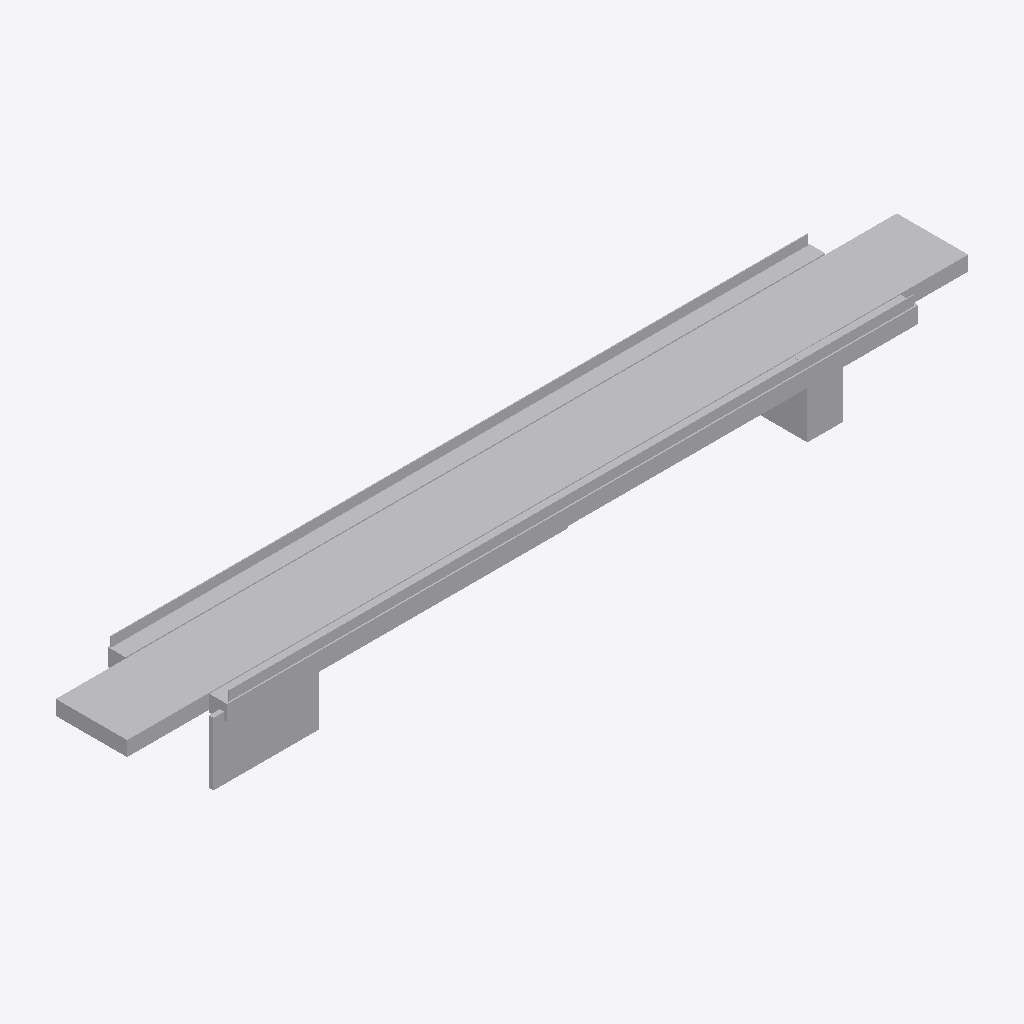
Isometric view of an IFC building model (IFC-SPF (STEP), schema IFC4, length unit metre), seen from the south-west, elements coloured by IFC class (only those large enough to see are counted): 22 other elements (light grey).
Extent 94.2 m × 12.0 m × 9.3 m (x, y, z). Storeys (1): Basis 555,10 at 0.00 m. Elements (38): 38 IfcBuildingElementProxy.

HEADER;
FILE_DESCRIPTION(('ViewDefinition [ReferenceView_V1.2]'),'2;1');
FILE_NAME('','2022-01-18T18:13:35',(''),(''),'The EXPRESS Data Manager Version 5.02.0100.07 : ','20210420_1515(x64) - Exporter 20.2.1.0 - Alterna','');
FILE_SCHEMA(('IFC4'));
ENDSEC;
DATA;
#122=IFCPROJECT('19maz4dbb6vwWH8WrAvtE_',#42,'',$,$,'','',(#113),#108);
#154=IFCSITE('19maz4dbb6vwWH8WrAvtEy',#42,'Default',$,$,#153,$,$,.ELEMENT.,(42,24,53,508911),(-71,-15,-29,-58837),0.0,$,$);
#137=IFCBUILDING('19maz4dbb6vwWH8WrAvtE$',#42,'',$,$,#33,$,'',.ELEMENT.,$,$,#133);
#150=IFCBUILDINGSTOREY('19maz4dbb6vwWH8Wsr68h1',#42,'Basis 555,10',$,'Ebene:Ebene 1',#148,$,'Basis 555,10',.ELEMENT.,0.0);
#12402=IFCBUILDINGELEMENTPROXY('0N_CyrxNCHxByRL1DvSaSm',$,'1926550_SchadenObjekt_1','SLAB',$,#12382,#12401,$,$);
#13286=IFCBUILDINGELEMENTPROXY('1VxDkOxNCHx9vpL1DvSaSm',$,'2660964_SchadenObjekt','EDGEBEAM',$,#13266,#13285,$,$);
#13260=IFCBUILDINGELEMENTPROXY('1Vk3RgxNCHx8igL1DvSaSm',$,'2660964_SchadenObjekt','EDGEBEAM',$,#13240,#13259,$,$);
#13182=IFCBUILDINGELEMENTPROXY('1OYODFxNCHx8KOL1DvSaSm',$,'7424358_SchadenObjekt','RAILING',$,#13162,#13181,$,$);
#13156=IFCBUILDINGELEMENTPROXY('1ONALbxNCHx8UoL1DvSaSm',$,'7424358_SchadenObjekt','RAILING',$,#13136,#13155,$,$);
#12792=IFCBUILDINGELEMENTPROXY('0q8V46xNCHx9ozL1DvSaSm',$,'4084380_SchadenObjekt_1','Fluegel_Wand_Hinten',$,#12772,#12791,$,$);
#12870=IFCBUILDINGELEMENTPROXY('0x1vcNxNCHxBXCL1DvSaSm',$,'4790281_SchadenObjekt_1','Widerlager_Wand_Vorne',$,#12850,#12869,$,$);
#12844=IFCBUILDINGELEMENTPROXY('0s1NPgxNCHxA1JL1DvSaSm',$,'4125163_SchadenObjekt','SLAB',$,#12824,#12843,$,$);
#12740=IFCBUILDINGELEMENTPROXY('0mzLULxNCHxBsXL1DvSaSm',$,'3702732_SchadenObjekt_1','SLAB',$,#12720,#12739,$,$);
#12766=IFCBUILDINGELEMENTPROXY('0nFC3sxNCHx8H3L1DvSaSm',$,'3702732_SchadenObjekt_2','SLAB',$,#12746,#12765,$,$);
#12584=IFCBUILDINGELEMENTPROXY('0dHBYpxNCHx8f4L1DvSaSm',$,'2933965_SchadenObjekt_1','EDGEBEAM',$,#12564,#12583,$,$);
#13000=IFCBUILDINGELEMENTPROXY('17YFM_xNCHxBKeL1DvSaSm',$,'7262061_SchadenObjekt_1','EDGEBEAM',$,#12980,#12999,$,$);
#12896=IFCBUILDINGELEMENTPROXY('0zvSEJxNCHx8IlL1DvSaSm',$,'4988547_SchadenObjekt_1','RAILING',$,#12876,#12895,$,$);
#12532=IFCBUILDINGELEMENTPROXY('0XUAXPxNCHx995L1DvSaSm',$,'2686816_SchadenObjekt_1','Widerlager_Wand_Hinten',$,#12512,#12531,$,$);
#13104=IFCBUILDINGELEMENTPROXY('1G16_YxNCHxBbuL1DvSaSm',$,'8961047_SchadenObjekt_1','EDGEBEAM',$,#13084,#13103,$,$);
#12376=IFCBUILDINGELEMENTPROXY('0L_jnaxNCHxAkmL1DvSaSm',$,'1271426_SchadenObjekt','GIRDER_SEGMENT',$,#12356,#12375,$,$);
#12636=IFCBUILDINGELEMENTPROXY('0iWBzaxNCHxAvGL1DvSaSm',$,'3538798_SchadenObjekt_1','EDGEBEAM',$,#12616,#12635,$,$);
#13052=IFCBUILDINGELEMENTPROXY('1CKcNHxNCHxBvmL1DvSaSm',$,'8662694_SchadenObjekt_1','RAILING',$,#13032,#13051,$,$);
#12558=IFCBUILDINGELEMENTPROXY('0cpuYNxNCHx9HXL1DvSaSm',$,'2933965_SchadenObjekt_1','EDGEBEAM',$,#12538,#12557,$,$);
#12662=IFCBUILDINGELEMENTPROXY('0ij0O6xNCHxAYRL1DvSaSm',$,'3538798_SchadenObjekt_2','EDGEBEAM',$,#12642,#12661,$,$);
#13130=IFCBUILDINGELEMENTPROXY('1JcL3VxNCHxAVJL1DvSaSm',$,'9558680_SchadenObjekt_1','SLAB',$,#13110,#13129,$,$);
#12480=IFCBUILDINGELEMENTPROXY('0TpqzNxNCHx9AJL1DvSaSm',$,'2674913_SchadenObjekt_1','EDGEBEAM',$,#12460,#12479,$,$);
ENDSEC;
